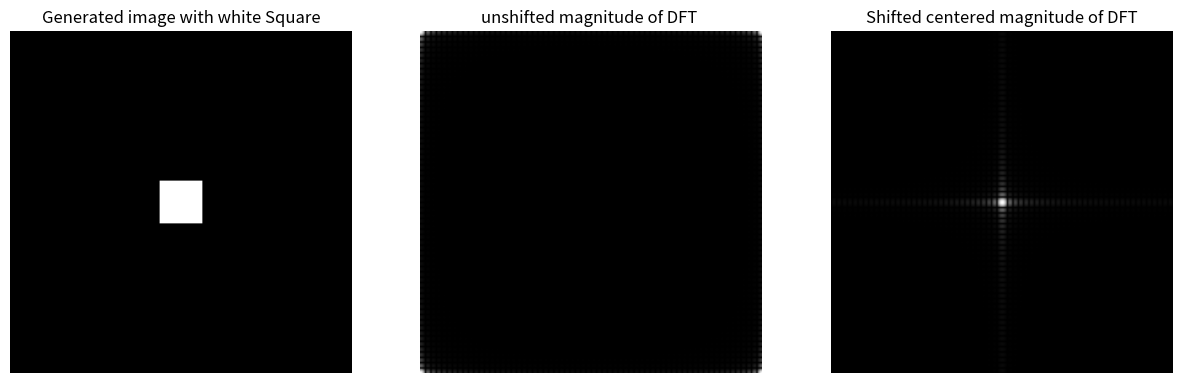

Here is the Python script that generated this plot: (Note: this script raises an exception after producing the figure.)
import numpy as np
import matplotlib.pyplot as plt

def fft(data, nn, isign):
    n = nn * 2
    j = 0
    
    for i in range(0, n, 2):
        if j > i:
            data[j], data[i] = data[i], data[j]
            data[j + 1], data[i + 1] = data[i + 1], data[j + 1]
        m = n // 2
        while m >= 2 and j >= m:
            j -= m
            m //= 2
        j += m
    
    mmax = 2
    while n > mmax:
        istep = mmax * 2
        theta = isign * (2 * np.pi / mmax)
        wtemp = np.sin(0.5 * theta)
        wpr = -2.0 * wtemp * wtemp
        wpi = np.sin(theta)
        wr = 1.0
        wi = 0.0

        for m in range(0, mmax, 2):
            for i in range(m, n, istep):
                j = i + mmax
                tempr = wr * data[j] - wi * data[j + 1]
                tempi = wr * data[j + 1] + wi * data[j]
                data[j] = data[i] - tempr
                data[j + 1] = data[i + 1] - tempi
                data[i] += tempr
                data[i + 1] += tempi
            wr, wi = (wr * wpr - wi * wpi + wr), (wi * wpr + wr * wpi + wi)

        mmax = istep

def fft2D(image, N, M, isign):
    
    real_part = np.copy(image).astype(float)
    imag_part = np.zeros_like(real_part)

    # 1D FFT on rows
    for i in range(N):
        data = np.zeros(2 * M + 1)
        data[1::2] = real_part[i, :]
        data[:-1:2] = imag_part[i, :]
        fft(data, M, isign)
        data_normalized = (1/M) * data
        real_part[i, :] = data_normalized[1::2]
        imag_part[i, :] = data_normalized[:-1:2]

    # 1D FFT on columns
    for j in range(M):
        data = np.zeros(2 * N + 1)
        data[1::2] = real_part[:, j]
        data[:-1:2] = imag_part[:, j]
        fft(data, N, isign)
        data_normalized = (1/N) * data
        real_part[:, j] = data_normalized[1::2]
        imag_part[:, j] = data_normalized[:-1:2]

    return real_part, imag_part

image_size = 512
square_size = 64
image = np.zeros((image_size, image_size), dtype=np.uint8)

start = (image_size - square_size) // 2
end = start + square_size

image[start:end, start:end] = 255

N, M = image.shape
real_dft, imag_dft = fft2D(image, N, M, isign=-1)

magnitude = np.sqrt(real_dft**2 + imag_dft**2)

checkerboard = np.ones((image_size, image_size), dtype=np.float32)
for i in range(image_size):
    for j in range(image_size):
        if (i + j) % 2 != 0:
            checkerboard[i, j] = -1
            
shifted_image = image * checkerboard
real_shifted_dft, imag_shifted_dft = fft2D(shifted_image, N, M, isign=-1)
shifted_magnitude = np.sqrt(real_shifted_dft**2 + imag_shifted_dft**2)

plt.figure(figsize=(15, 5))
plt.subplot(1, 3, 1)
plt.title("Generated image with white Square")
plt.imshow(image, cmap="gray")
plt.axis("off")

plt.subplot(1, 3, 2)
plt.title("unshifted magnitude of DFT ")
plt.imshow(np.log(1 + magnitude), cmap="gray")
plt.axis("off")

plt.subplot(1, 3, 3)
plt.imshow(np.log(1 + shifted_magnitude), cmap='gray')
plt.title("Shifted centered magnitude of DFT")
plt.axis('off')
plt.savefig("CS474 Image Processing/Project3/Experiment2/2b/2bOutput.png", dpi=300, bbox_inches="tight")
plt.show()